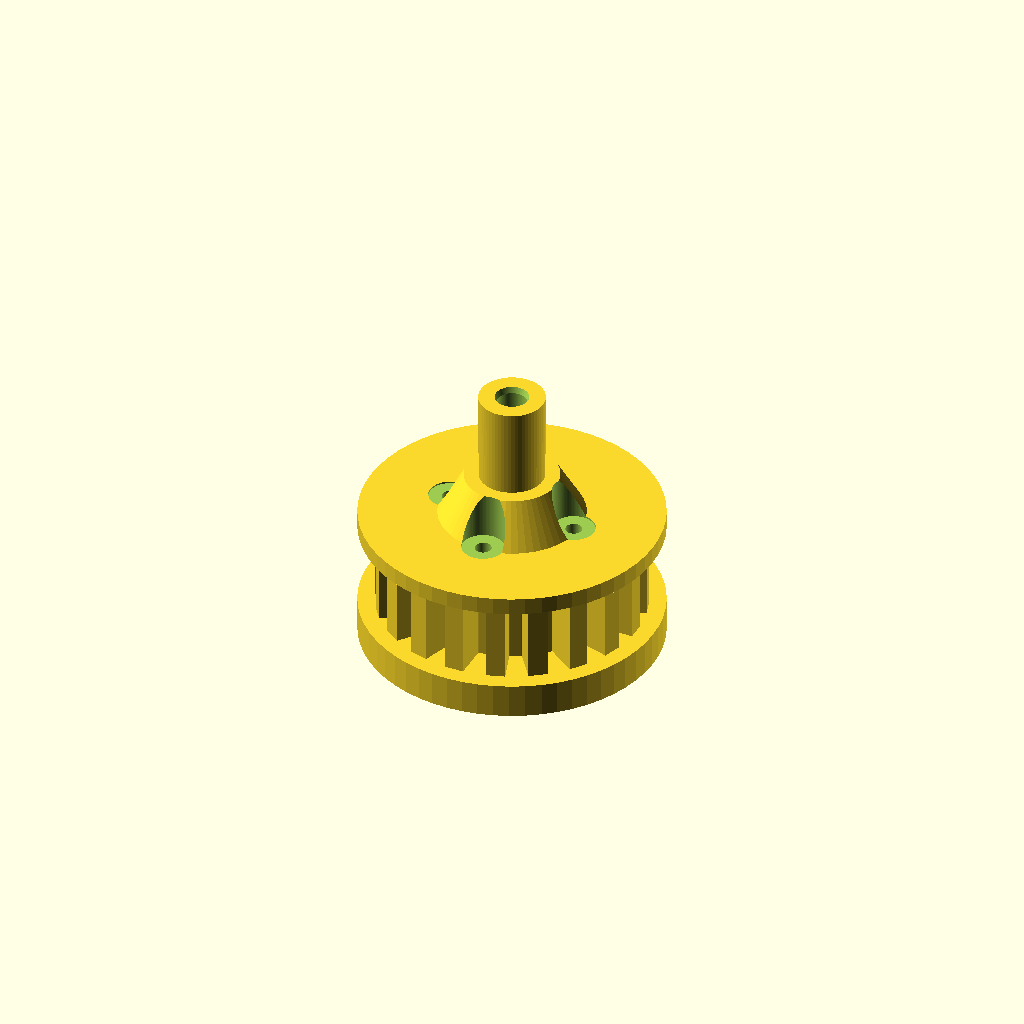
Cell 1: the model at its default parameters.
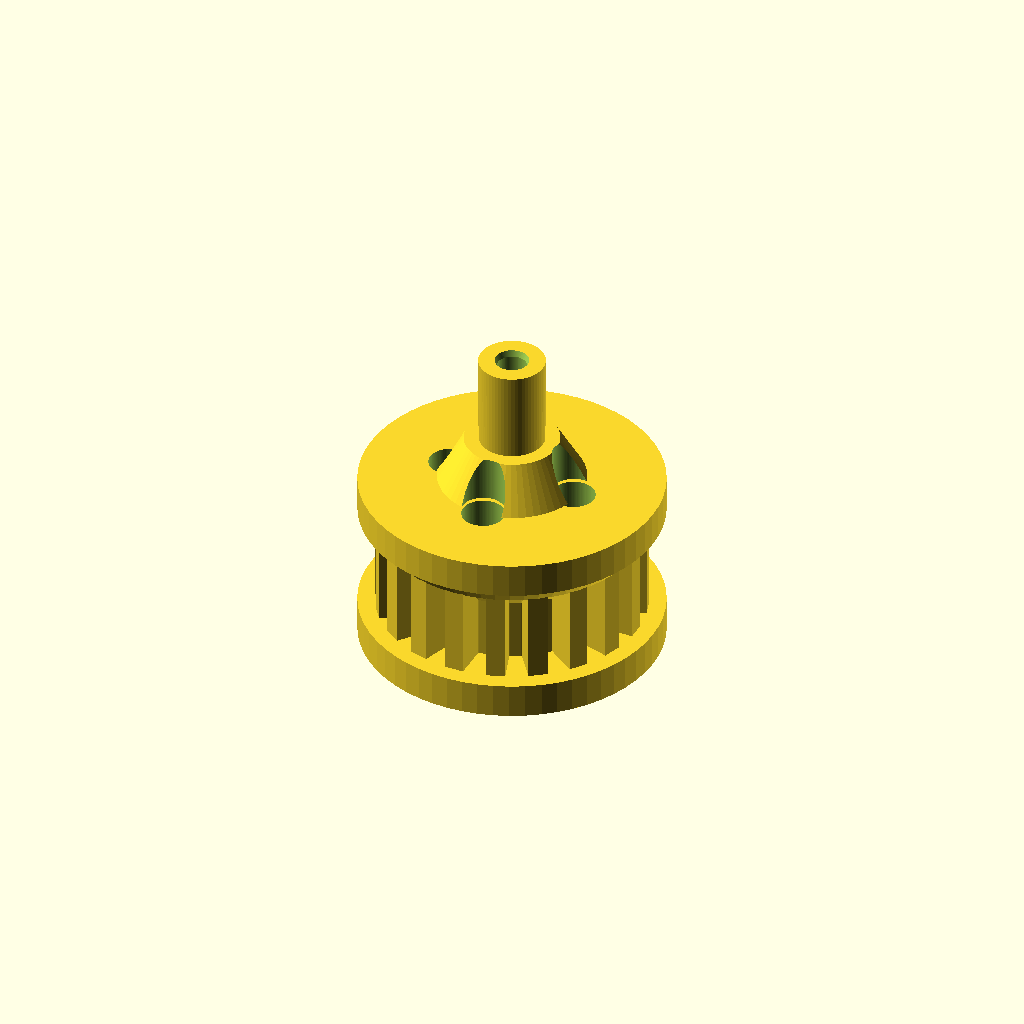
Cell 2: the same model with flangeHeight = 4.
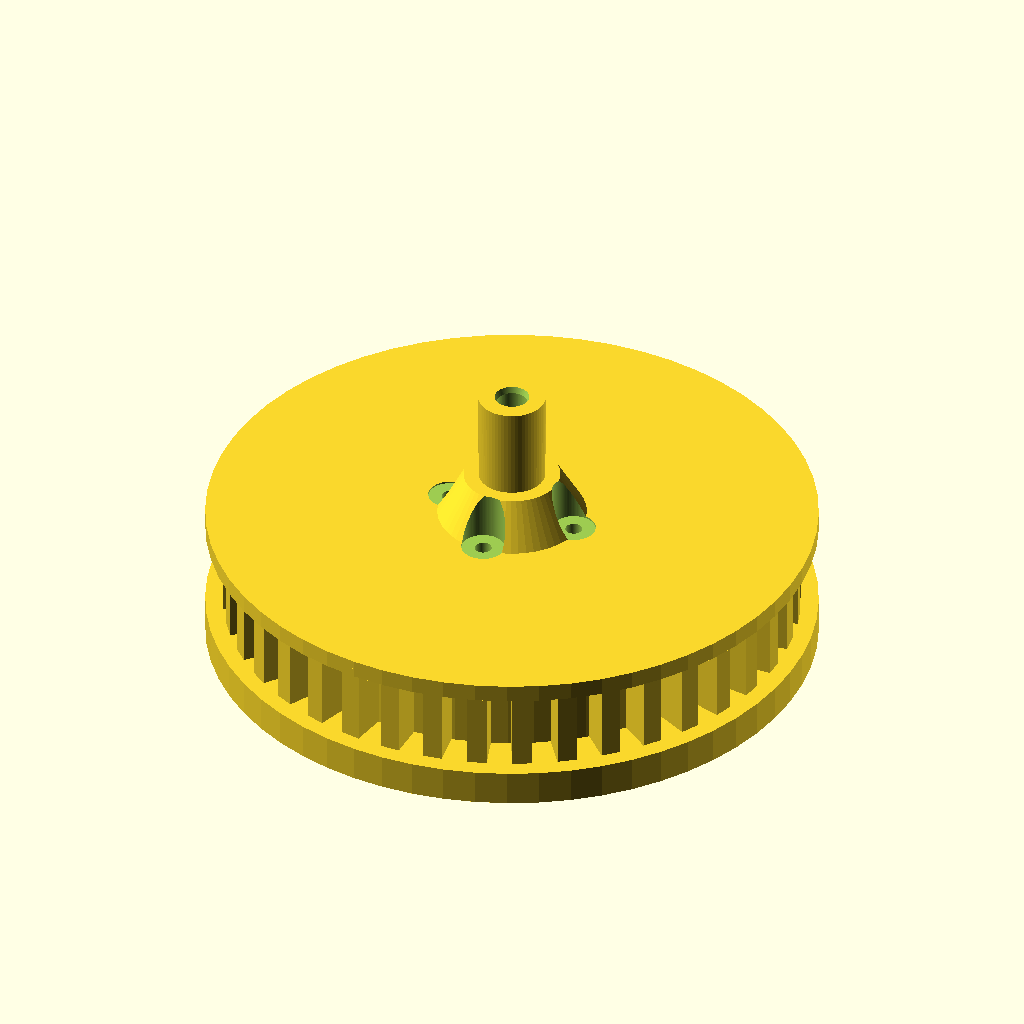
Cell 3: the same model with numTeeth = 40.
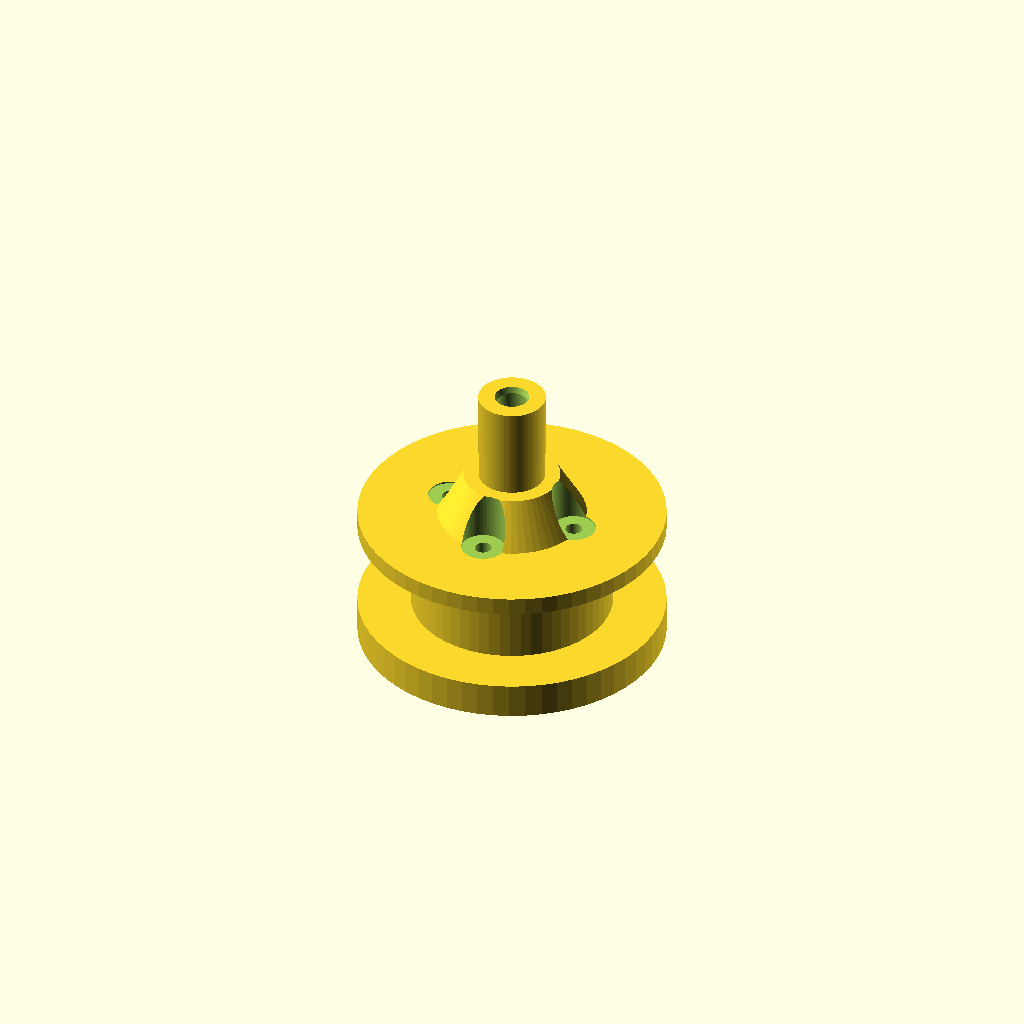
Cell 4: the same model with toothType = 6.
One fixed orthographic camera (rotation 55°, 0°, 25°; colour scheme Cornfield) for every cell.
The OpenSCAD source (hardware/ServoStock/Pulley.scad):
use <../Vitamins/Actuators/StandardServo/StandardServo_Vitamin.scad>
use <../Vitamins/Structural/SealedBearings/SealedBearing608_Vitamin.scad>
use <../Vitamins/Sensors/Encoders/EncoderMagnet_Vitamin.scad>
use <../Vitamins/Kinematics/Belts/OneFifthinXLTimingBelt.scad>

use <Parameters.scad>

///THIS, LIKE EVERYTHING ELSE, REALLY NEEDS TO GET TIDIED UP, BUT I DON'T FEEL LIKE DEALING WITH THAT JUST NOW (ALL THE DIMENSIONS ETC SHOULD BE PERFECT)


layer_height = 0.3;
$fn = 60;

/////////////////////////
////Pulley Properties////
/////////////////////////
shaftDiameter = 608BallBearingInnerDiam(); 
flanges = 2; // the rims that keep the belt from going anywhere
flangeHeight = 2;
numTeeth = 20; // usually 16 // this value together with the pitch determines the pulley diameter
toothType = 3; // 1 = slightly rounded, 2 = oval sharp, 3 = square. For square, set the toothWith a little low.
splineToPulleyHeight = 4;	//Clearance for servo spline from x-y plane

//////////HEYHEYHEYHEYHEYHEYHEYHEYHEYHEYHEYHEYHEYHEYHEYHEYHEYHEYHEYHEYHEY
function PulleyBaseHeight() = splineToPulleyHeight;
function PulleyDiam() = (numTeeth*pitch/PI/2-beltThickness)*2;
function PulleyInnerDiam() = (numTeeth*pitch/PI/2-beltThickness-notchDepth)*2;
function PulleyOuterDiam() = (numTeeth*pitch/PI/2-beltThickness+2)*2;


//label all of these and maybe include a commented out cylinder demonstrating each so that other people can understand the code better

echo(PulleyInnerDiam());

function PulleyHubHeight()= 608BallBearingHeight()*.7;

//this is the height of the workable area of the pulley
function WorkingPulleyHeight()= PulleyBaseHeight()+toothHeight+flangeHeight;

//don't change this name, but change all the other names to something less dumb
function PulleyHeight()=PulleyBaseHeight()+toothHeight+flangeHeight+PulleyHubHeight();


function PulleyTotalHeight()=PulleyHeight()+608BallBearingHeight();

function PulleyBeltOffset()=splineToPulleyHeight+beltWidth/2;
//translate([10,10,0])
//#cube([5, 5, PulleyBeltOffset()]);


bearingStopRadius = shaftDiameter/1.4;

function StressReliefOffsetHeight()= splineToPulleyHeight+toothHeight+flangeHeight;


////////////////////////
/////Belt Properties/////
////////////////////////
pitch = 5.35; // distance between the teeth
//NOTE THAT PULLEY PITCH IS NOT THE SAME AS BELT  PITCH!!! IF YOU GET A DIFFERENT PITCH BELT YOU'LL JUST HAVE TO MANUALLY CHANGE THE PITCH FOR THE PULLEY
beltWidth = 2XLBeltWidth(); // the width/height of the belt. The (vertical) size of the pulley is adapted to this.
beltThickness = 2XLBeltBaseHeight(); // thickness of the part excluding the notch depth!
notchDepth = 2XLBeltGripHeight(1); // make it slightly bigger than actual, there's an outward curvature in the inner solid part of the pulley
toothWidth = 2XLBeltSpaceWidth()-3dPrinterTolerance(); // Teeth of the PULLEY, that is.
toothHeight = beltWidth+flangeHeight*1.5;

////////////////////////
////Magnet Proerties////
////////////////////////
		//Type 1 square, Type 2 Circle
magnetDistance = 27;		//Distance from tip of magnet to beginning of servo spline
bearingDistance = 21;  
shaftLength = magnetDistance-splineToPulleyHeight;






//  Clear between head cutout and servo head (PLA: 0.3, ABS 0.2)
SERVO_HEAD_CLEAR = 0.3; // [0.2,0.3,0.4,0.5]
/**
 *  Head / Tooth parameters
 *  Futaba 3F Standard Spline
 *  http://www.servocity.com/html/futaba_servo_splines.html
 *
 *  First array (head related) :
 *  0. Head external diameter
 *  1. Head heigth
 *  2. Head thickness
 *  3. Head screw diameter
 *
 *  Second array (tooth related) :
 *  0. Tooth count
 *  1. Tooth height
 *  2. Tooth length
 *  3. Tooth width
 */
SPLINE = [
    [5.92, 4, 1.1, 2.5],
    [25, 0.3, 0.7, 0.1]
];
/**
 *  Tooth
 *
 *    |<-w->|
 *    |_____|___
 *    /     \  ^h
 *  _/       \_v
 *   |<--l-->|
 *
 *  - tooth length (l)
 *  - tooth width (w)
 *  - tooth height (h)
 *  - height
 */
	clear = SERVO_HEAD_CLEAR;
   head = SPLINE[0];
   tooth = SPLINE[1];
   head_diameter = head[0];
   head_heigth = head[1];
   tooth_count = tooth[0];
   tooth_height = tooth[1];
   tooth_length = tooth[2];
   tooth_width = tooth[3];

//THIS IS A MORE ACCURATE MODEL OF THE LITTLE METAL SERVO NUB

///////////////////////////////////////////////
/////////     MODULE SERVO HEAD    ////////////
///////////////////////////////////////////////
//module servo_head() {
//   cylinder(r = head_diameter / 2, h = head_heigth + 1);
//  cylinder(r = head_diameter / 2 - tooth_height + 0.03 + clear, h = head_heigth);
//   for (i = [0 : 1 :tooth_count]) {
//		rotate([0, 0, i * (360 / tooth_count)]) {
//      	translate([0, head_diameter / 2 - tooth_height + clear, 0]) {
//         	linear_extrude(height = head_heigth) {
//   				polygon([[-tooth_length / 2, 0], [-tooth_width / 2, tooth_height], [tooth_width / 2, tooth_height], [tooth_length / 2,0]]);
//   			}
//         }
//      }
//   }
//}





///////////////////////////////////////////////
///////////       MODULE TEETH     ////////////
///////////////////////////////////////////////
	module teeth(pitch,numTeeth,toothWidth,notchDepth,toothHeight)
	{
		// teeth are apart by the 'pitch' distance
		// this determines the outer radius of the teeth
		circumference = numTeeth*pitch;
//heyheyheyheyhey
		outerRadius = circumference/PI/2-beltThickness;
		innerRadius = circumference/PI/2-notchDepth-beltThickness;
		echo("Teeth diameter is: ", outerRadius*2);
		echo("Pulley inside of teeth radius is: ", innerRadius*2);
		
		for(i = [0:numTeeth-1])
		{
			rotate([0,0,i*360/numTeeth]) translate([innerRadius,0,0]) 
				tooth(toothWidth,notchDepth, toothHeight+1,toothType);
		}
	}
///////////////////////////////////////////////
///////////       MODULE TOOTH     ////////////
///////////////////////////////////////////////
	module tooth(toothWidth,notchDepth, toothHeight,toothType)
	{
		if(toothType == 1)
		{
			union()
			{
				translate([notchDepth*0.25,0,0]) 
					cube(size = [notchDepth,toothWidth,toothHeight],center = true);
		  		translate([notchDepth*0.75,0,0]) scale([notchDepth/4, toothWidth/2, 1]) 
					cylinder(h = toothHeight, r = 1, center=true);
			}
		}
		if(toothType == 2)
			scale([notchDepth, toothWidth/2, 1]) cylinder(h = toothHeight, r = 1, center=true);

		if(toothType == 3)
		{
			union()
			{
				translate([notchDepth*0.5-1,0,0]) cube(size = [notchDepth+2,toothWidth,toothHeight],center = true);
		  		//scale([notchDepth/4, toothWidth/2, 1]) cylinder(h = toothHeight, r = 1, center=true);
			}
		}
	}
///////////////////////////////////////////////
///////////       MODULE PULLEY     ///////////
///////////////////////////////////////////////

//MagnetType=true creates a round magnet hole, false creates a square magnet hole.
module pulley(MagnetType=true){
	circumference = numTeeth*pitch;
	outerRadius = circumference/PI/2-beltThickness;
	innerRadius = circumference/PI/2-notchDepth-beltThickness;
	union(){
		//solid part of gear
		translate([0,0,head_heigth+splineToPulleyHeight])
			cylinder(h = toothHeight, r = innerRadius, center =true);

		//teeth part of gear
			translate([0,0,head_heigth+splineToPulleyHeight])
				teeth(pitch,numTeeth,toothWidth,notchDepth,toothHeight);

		//top flange
		translate([0,0,head_heigth+splineToPulleyHeight+toothHeight/2])
			cylinder(h = flangeHeight, r1=outerRadius,r2=outerRadius+2);
		translate([0,0,head_heigth+splineToPulleyHeight+toothHeight/4])
			cylinder(h = flangeHeight+1, r2=outerRadius,r1=innerRadius);
		translate([0,0,head_heigth+splineToPulleyHeight+toothHeight/2+flangeHeight/2])
			cylinder(h = flangeHeight, r=outerRadius+2);

		//bottom flange
		translate([0,0,0])
			cylinder(h = splineToPulleyHeight, r=outerRadius+2);

		shaft(MagnetType);
		}
}
///////////////////////////////////////////////
///////////       MODULE SHAFT     ////////////
///////////////////////////////////////////////
module shaft(MagnetType=true){
	difference(){
		union(){
			//Main Shaft
			cylinder(	r1 = (shaftDiameter/2)-.2, // taper the bottom in a bit so the bearing seats all the way down
						r2 = shaftDiameter/2, 
						h = 608BallBearingHeight()+PulleyHeight()+3.1, 
						center = false);
			//Bearing Stop
			//translate([0,0,splineToPulleyHeight])
			//	cylinder(r = bearingStopRadius, h = bearingDistance-splineToPulleyHeight, center = false);
			//Stress relief
			translate([0,0,StressReliefOffsetHeight()])
				cylinder(h = PulleyHubHeight(), r1 = bearingStopRadius+3, r2 = bearingStopRadius, center = false);

		}
		
		translate([0, 0, PulleyTotalHeight()-MagnetLength()+4.1])
			MagnetDraft();
		
	}
}





module servo_pulley(MagnetType=true, MotorType=true){

	if(MotorType==true){
		difference(){
			pulley(MagnetType);		
			translate([0,0,-1])
				StandardServoMotor(	boltsUp=true,
									Cylinder=1,
									hornCentered=true,
									ServoTolerance=.4,
									hornBoltLength = 17.5);
		}
	}else{
		difference(){
			union(){
				pulley(MagnetType);
				translate([0,0,-horn_height()+1])
				{
					cylinder(h=horn_height(), r=PulleyOuterDiam()/2);
				}
				}						
				StandardServoMotor(	boltsUp=false,
									Cylinder=3,
									hornCentered=true,
									ServoTolerance=.4,
									hornBoltLength = 80);
			}
		
	}
}
servo_pulley(true,true);

//true creates a round magnet hole, false creates a square magnet hole

//to test belt fit (prints only belt part)
//difference()
//{
	//servo_pulley(true,true);
	//translate([0,0,-15.5])
	//{
	//	cube([40,40,40], center=true);
	//}
	//translate([0,0,30.5])
	//{
	//	cube([40,40,40], center=true);
	//}
//}
Parameter table extracted from the source (name, type, default, range or options):
layer_height: number, default 0.3
flanges: number, default 2
flangeHeight: number, default 2
numTeeth: number, default 20
toothType: number, default 3
splineToPulleyHeight: number, default 4
